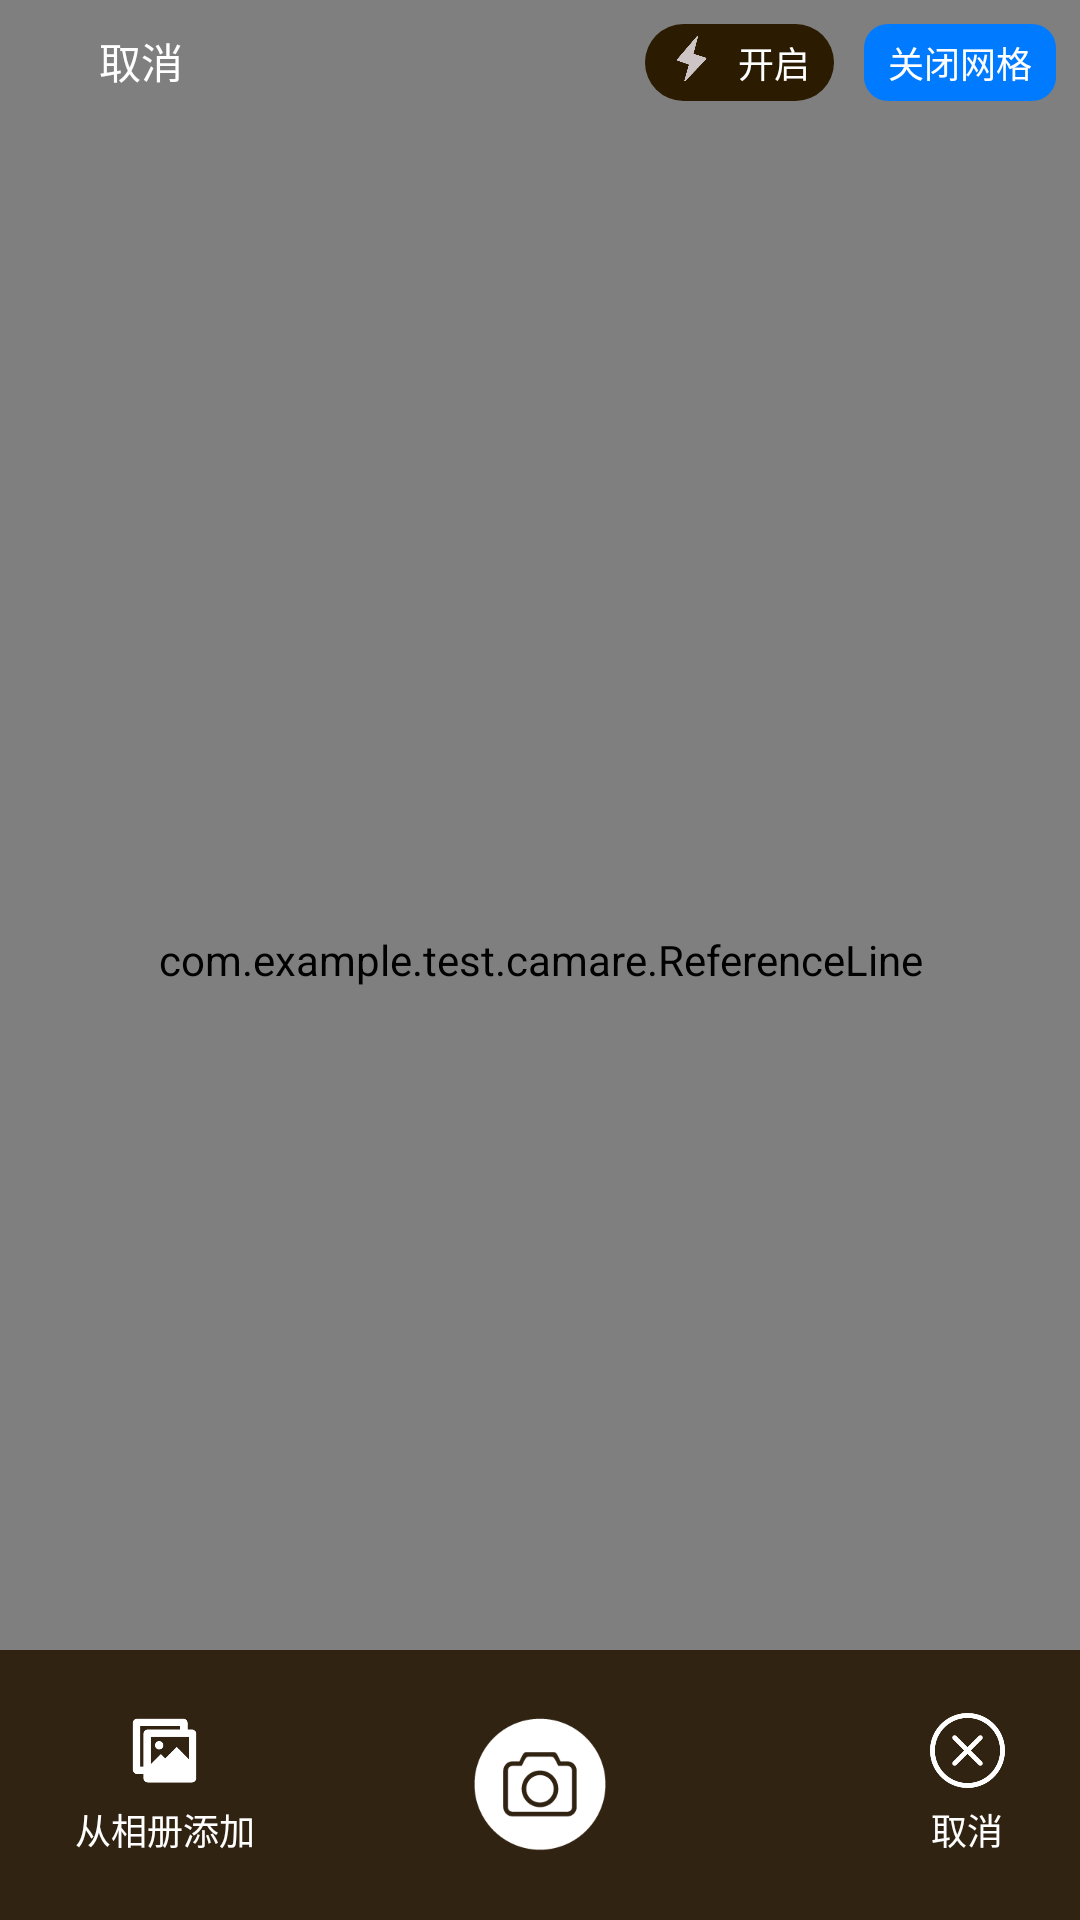

Here is an Android app screen rendered from its layout file. Give the layout XML and the strings, colors and styles it references.
<!-- AndroidManifest.xml: application theme AppTheme -->
<!-- res/layout/activity_take_phote.xml -->
<RelativeLayout xmlns:android="http://schemas.android.com/apk/res/android"
    xmlns:tools="http://schemas.android.com/tools"
    android:id="@+id/root_layout"
    android:layout_width="match_parent"
    android:layout_height="match_parent" >

    <RelativeLayout
        android:id="@+id/take_photo_layout"
        android:layout_width="match_parent"
        android:layout_height="match_parent"
        android:visibility="visible" >

        <com.example.test.camare.CameraPreview
            android:id="@+id/cameraPreview"
            android:layout_width="match_parent"
            android:layout_height="match_parent" />

        <com.example.test.camare.FocusView
            android:id="@+id/view_focus"
            android:layout_width="80dp"
            android:layout_height="80dp"
            android:layout_centerInParent="true" />

        <com.example.test.camare.ReferenceLine
            android:id="@+id/line_view"
            android:layout_width="match_parent"
            android:layout_height="match_parent" />

        

        <RelativeLayout
            android:id="@+id/rl_bar_one"
            android:layout_width="match_parent"
            android:layout_height="wrap_content"
            android:background="#00000000"
            android:padding="8dp" >

            <LinearLayout
                android:layout_width="wrap_content"
                android:layout_height="wrap_content"
                android:layout_alignParentLeft="true"
                android:onClick="close"
                android:orientation="horizontal" >

                <ImageView
                    android:id="@+id/iv_back"
                    android:layout_width="25dp"
                    android:layout_height="25dp"
                    android:src="@drawable/back" />

                <TextView
                    android:layout_width="wrap_content"
                    android:layout_height="wrap_content"
                    android:layout_gravity="center_vertical"
                    android:text="取消"
                    android:textColor="#ffffff"
                    android:textSize="14sp" />
            </LinearLayout>

            <TextView
                android:id="@+id/tv_button"
                android:layout_width="wrap_content"
                android:layout_height="wrap_content"
                android:layout_alignParentRight="true"
                android:background="@drawable/bg_round_blue"
                android:onClick="toggleLine"
                android:paddingBottom="4dp"
                android:paddingLeft="8dp"
                android:paddingRight="8dp"
                android:paddingTop="4dp"
                android:text="关闭网格"
                android:textColor="#ffffff"
                android:textSize="12sp" />

            <LinearLayout
                android:layout_width="wrap_content"
                android:layout_height="wrap_content"
                android:layout_marginRight="10dp"
                android:layout_toLeftOf="@id/tv_button"
                android:background="@drawable/bg_round_dark"
                android:onClick="toggleFlash"
                android:orientation="horizontal"
                android:paddingBottom="4dp"
                android:paddingLeft="8dp"
                android:paddingRight="8dp"
                android:paddingTop="4dp" >

                <ImageView
                    android:id="@+id/iv_flash"
                    android:layout_width="15dp"
                    android:layout_height="15dp"
                    android:src="@drawable/flash_normal" />

                <TextView
                    android:id="@+id/tv_toggle"
                    android:layout_width="wrap_content"
                    android:layout_height="wrap_content"
                    android:layout_gravity="center_vertical"
                    android:layout_marginLeft="8dp"
                    android:text="开启"
                    android:textColor="#ffffff"
                    android:textSize="12sp" />
            </LinearLayout>
        </RelativeLayout>

        <RelativeLayout
            android:layout_width="match_parent"
            android:layout_height="wrap_content"
            android:layout_alignParentBottom="true"
            android:background="#312312"
            android:paddingBottom="5dp"
            android:paddingLeft="25dp"
            android:paddingRight="25dp"
            android:paddingTop="5dp" >

            <LinearLayout
                android:layout_width="wrap_content"
                android:layout_height="wrap_content"
                android:layout_alignParentLeft="true"
                android:layout_centerVertical="true"
                android:onClick="selectLocalPic"
                android:orientation="vertical" >

                <ImageView
                    android:layout_width="25dp"
                    android:layout_height="25dp"
                    android:layout_gravity="center_horizontal"
                    android:src="@drawable/icon_xc" />

                <TextView
                    android:layout_width="wrap_content"
                    android:layout_height="wrap_content"
                    android:layout_gravity="center_horizontal"
                    android:text="从相册添加"
                    android:layout_marginTop="5dp"
                    android:textColor="#FFFFFF"
                    android:textSize="12sp" />
            </LinearLayout>

            <LinearLayout
                android:layout_width="wrap_content"
                android:layout_height="wrap_content"
                android:layout_alignParentRight="true"
                android:layout_centerVertical="true"
                android:onClick="close"
                android:orientation="vertical" >

                <ImageView
                    android:layout_width="25dp"
                    android:layout_height="25dp"
                    android:src="@drawable/icon_cancle" />

                <TextView
                    android:layout_width="wrap_content"
                    android:layout_height="wrap_content"
                    android:layout_gravity="center_horizontal"
                    android:text="取消"
                    android:layout_marginTop="5dp"
                    android:textColor="#FFFFFF"
                    android:textSize="12sp" />
            </LinearLayout>

            <ImageView
                android:layout_width="80dp"
                android:layout_height="80dp"
                android:layout_centerInParent="true"
                android:layout_gravity="center_horizontal"
                android:onClick="takePhoto"
                android:padding="15dp"
                android:src="@drawable/takephote" />
        </RelativeLayout>
    </RelativeLayout>

    <LinearLayout
        android:id="@+id/cropper_layout"
        android:layout_width="match_parent"
        android:layout_height="match_parent"
        android:background="#000000"
        android:orientation="vertical"
        android:visibility="gone" >

        <RelativeLayout
            android:id="@+id/rl_bar_two"
            android:layout_width="match_parent"
            android:layout_height="wrap_content"
            android:background="#FFFFFF"
            android:padding="8dp" >

            <LinearLayout
                android:layout_width="wrap_content"
                android:layout_height="wrap_content"
                android:layout_alignParentLeft="true"
                android:onClick="closeCropper"
                android:padding="3dp"
                android:orientation="horizontal" >

                <ImageView
                    android:layout_width="25dp"
                    android:layout_height="25dp"
                    android:src="@drawable/back_blue" />

                <TextView
                    android:layout_width="wrap_content"
                    android:layout_height="wrap_content"
                    android:layout_gravity="center_vertical"
                    android:text="返回"
                    android:textColor="#0077FF"
                    android:textSize="14sp" />
            </LinearLayout>
        </RelativeLayout>

        <RelativeLayout
            android:layout_width="match_parent"
            android:layout_height="0dp"
            android:layout_weight="1" >

            <com.example.test.cropper.CropImageView
                android:id="@+id/CropImageView"
                android:layout_width="match_parent"
                android:layout_height="match_parent"
                android:layout_gravity="center" />
        </RelativeLayout>

        <RelativeLayout
            android:layout_width="match_parent"
            android:layout_height="wrap_content"
            android:background="#007AFF"
            android:paddingBottom="5dp"
            android:paddingLeft="25dp"
            android:paddingRight="25dp"
            android:paddingTop="5dp" >

            <ImageView
                android:id="@+id/roteTo"
                android:layout_width="48dp"
                android:layout_height="48dp"
                android:layout_centerInParent="true"
                android:onClick="roteTo"
                android:padding="8dp"
                android:src="@drawable/rote_right" />

            <ImageView
                android:id="@+id/reRoteTo"
                android:layout_width="48dp"
                android:layout_height="48dp"
                android:layout_alignParentLeft="true"
                android:onClick="reRoteTo"
                android:padding="8dp"
                android:src="@drawable/rote_left" />

            <ImageView
                android:id="@+id/savePic"
                android:layout_width="48dp"
                android:layout_height="48dp"
                android:layout_alignParentRight="true"
                android:onClick="startCropper"
                android:padding="8dp"
                android:src="@drawable/save_ok" />
        </RelativeLayout>
    </LinearLayout>

</RelativeLayout>
<!-- resources referenced by this layout -->
<resources>
  <!-- drawable back_blue: png bitmap (drawable-hdpi, 2091 bytes) -->
  <!-- drawable bg_round_blue (drawable) -->
  <?xml version="1.0" encoding="utf-8"?>
  <shape xmlns:android="http://schemas.android.com/apk/res/android" >
  
      <corners android:radius="8dp" />
  
      <solid android:color="#007AFF" />
  
  </shape>
  <!-- drawable bg_round_dark (drawable) -->
  <?xml version="1.0" encoding="utf-8"?>
  <shape xmlns:android="http://schemas.android.com/apk/res/android" >
  
      <corners android:radius="20dp" />
  
      <solid android:color="#2A1B01" />
  
  </shape>
  <!-- drawable flash_normal: png bitmap (drawable-hdpi, 3330 bytes) -->
  <!-- drawable icon_cancle: png bitmap (drawable-hdpi, 5702 bytes) -->
  <!-- drawable icon_xc: png bitmap (drawable-hdpi, 2875 bytes) -->
  <!-- drawable rote_left: png bitmap (drawable-hdpi, 6567 bytes) -->
  <!-- drawable rote_right: png bitmap (drawable-hdpi, 6327 bytes) -->
  <!-- drawable save_ok: png bitmap (drawable-hdpi, 5182 bytes) -->
  <!-- drawable takephote: png bitmap (drawable-hdpi, 4723 bytes) -->
  <style name="AppTheme" parent="@android:style/Theme.Black.NoTitleBar.Fullscreen">
          
      </style>
</resources>
